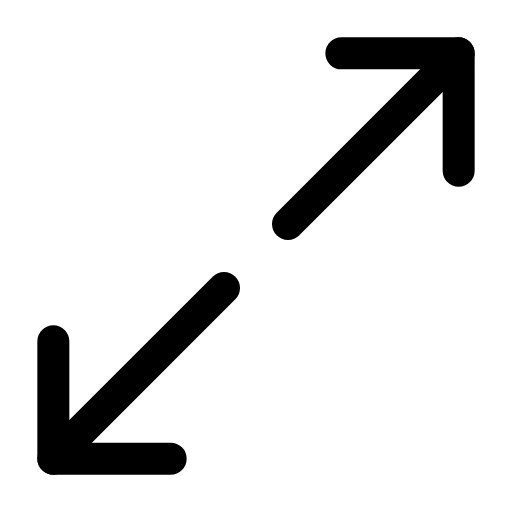
t = 0.00 s
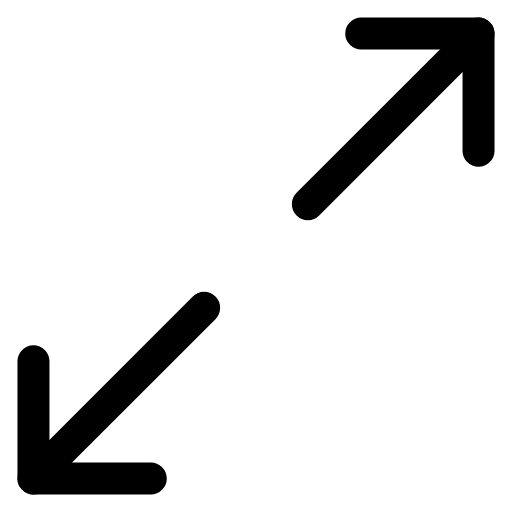
t = 0.25 s
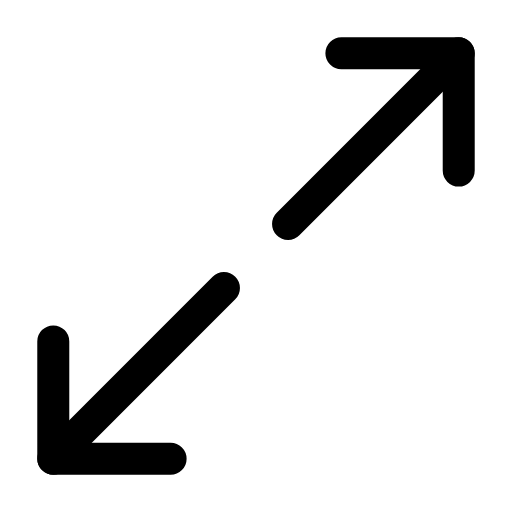
t = 0.50 s
t = 0.73 s: frame unchanged from t = 0.00 s, image omitted
t = 0.99 s: frame unchanged from t = 0.00 s, image omitted
t = 1.25 s: frame unchanged from t = 0.00 s, image omitted

The animated SVG that drew these frames (rendered in a browser with its animation timeline set to each time). Animation: 2 SMIL elements (animateTransform=2); one cycle of 1.50 s, repeats indefinitely.

<svg xmlns="http://www.w3.org/2000/svg" width="24" height="24" viewBox="0 0 24 24" fill="none"><g transform="translate(-3 -3) scale(1.25)"><g><animateTransform attributeName="transform" type="translate" values="0 0;0 0;0.9 -0.9;0 0;0 0;0 0;0 0;0.9 -0.9;0 0;0 0;0 0" keyTimes="0;0.135;0.2475;0.36;0.45;0.6;0.66;0.735;0.81;0.9;1" dur="1.5s" repeatCount="indefinite" calcMode="spline" keySplines="0.16 1 0.3 1;0.16 1 0.3 1;0.16 1 0.3 1;0.16 1 0.3 1;0.16 1 0.3 1;0.16 1 0.3 1;0.16 1 0.3 1;0.16 1 0.3 1;0.16 1 0.3 1;0.16 1 0.3 1"/><line stroke="currentColor" stroke-width="1.2" stroke-linecap="round" stroke-linejoin="round" fill="none" x1="13.2" y1="10.8" x2="19.6" y2="4.4"></line><path stroke="currentColor" stroke-width="1.2" stroke-linecap="round" stroke-linejoin="round" fill="none" d="M15.2 4.4L19.6 4.4L19.6 8.8"></path></g><g><animateTransform attributeName="transform" type="translate" values="0 0;0 0;-0.9 0.9;0 0;0 0;0 0;0 0;-0.9 0.9;0 0;0 0;0 0" keyTimes="0;0.135;0.2475;0.36;0.45;0.6;0.66;0.735;0.81;0.9;1" dur="1.5s" repeatCount="indefinite" calcMode="spline" keySplines="0.16 1 0.3 1;0.16 1 0.3 1;0.16 1 0.3 1;0.16 1 0.3 1;0.16 1 0.3 1;0.16 1 0.3 1;0.16 1 0.3 1;0.16 1 0.3 1;0.16 1 0.3 1;0.16 1 0.3 1"/><line stroke="currentColor" stroke-width="1.2" stroke-linecap="round" stroke-linejoin="round" fill="none" x1="10.8" y1="13.2" x2="4.4" y2="19.6"></line><path stroke="currentColor" stroke-width="1.2" stroke-linecap="round" stroke-linejoin="round" fill="none" d="M8.8 19.6L4.4 19.6L4.4 15.2"></path></g></g></svg>
